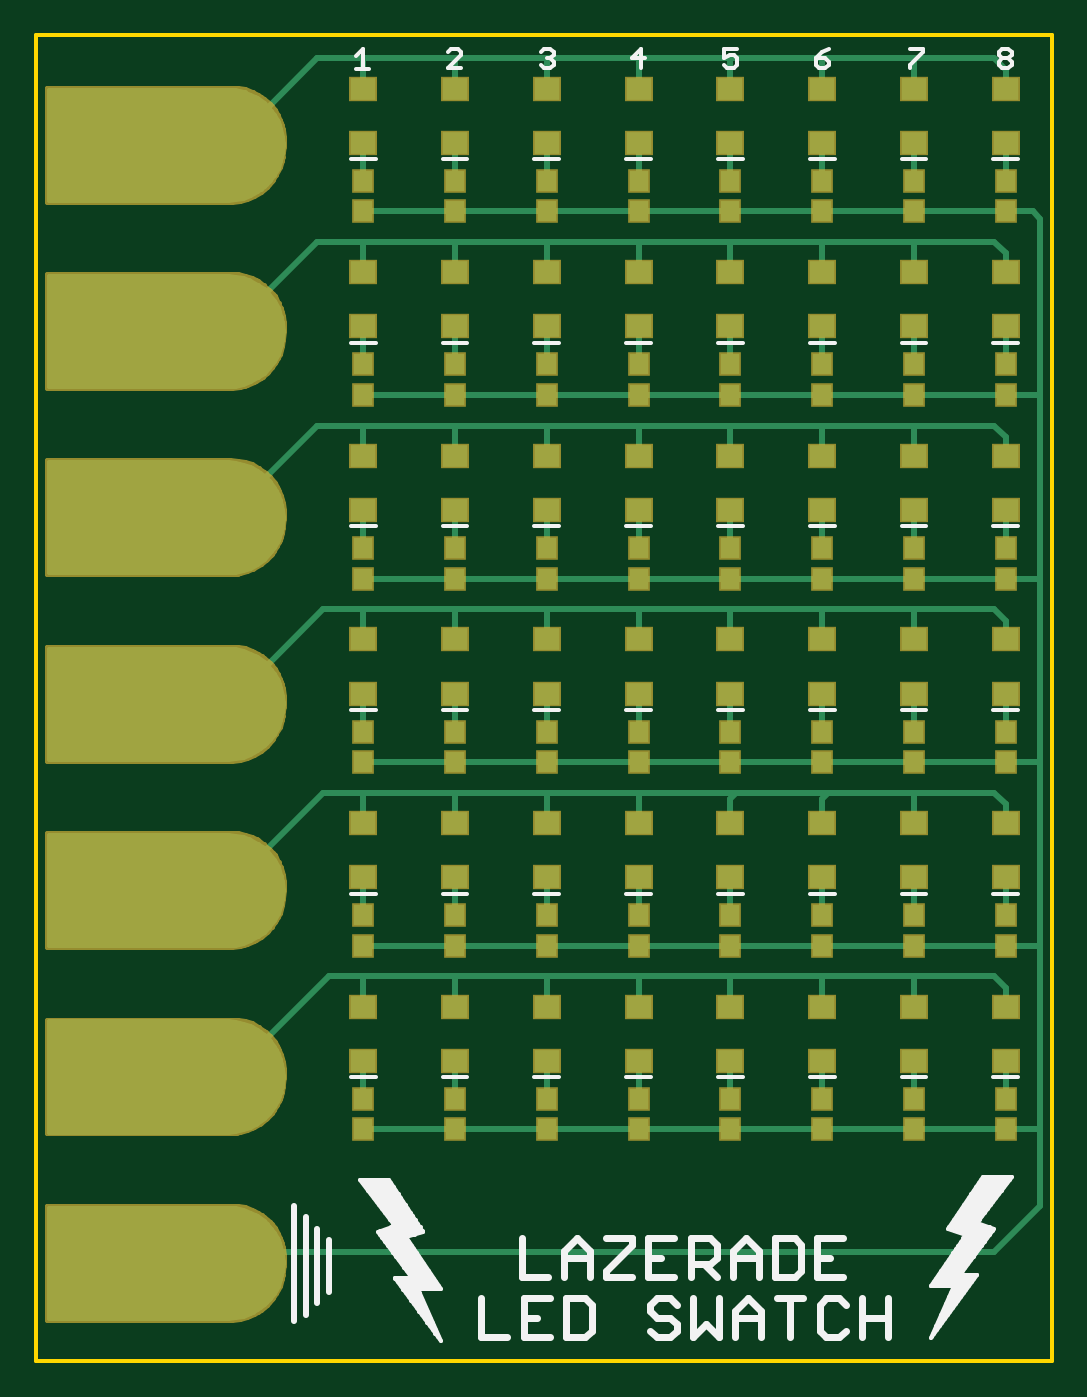
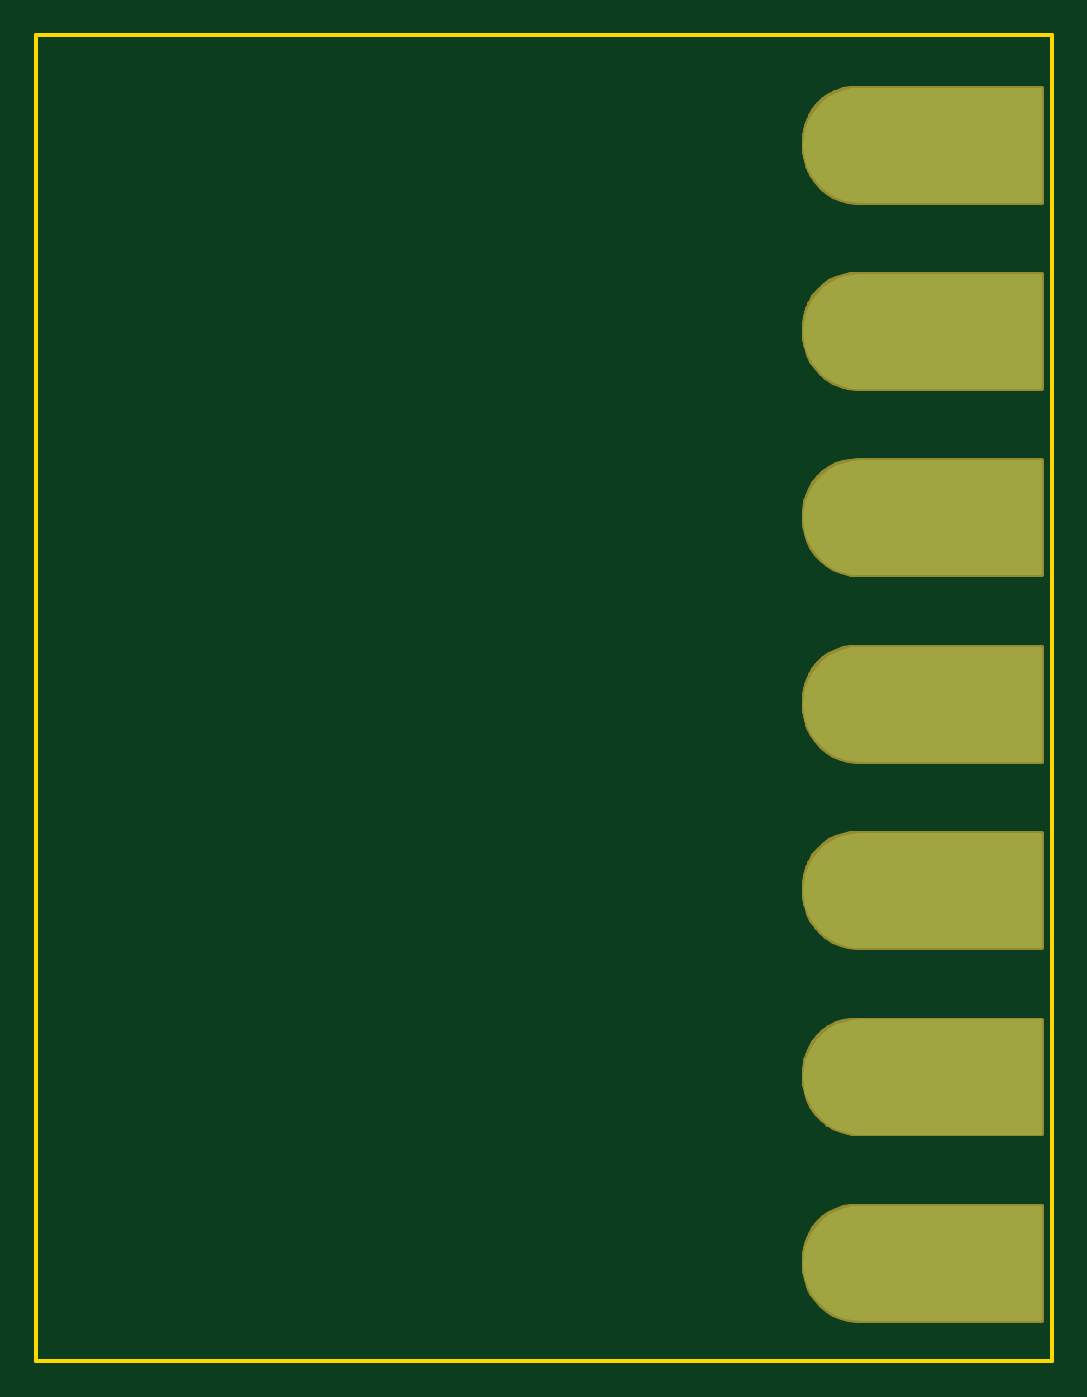
Circuit board: 7 layer files. Board 56.2 x 73.3 mm.
- bottom_copper: LED_TEST.GBL (11313 bytes)
- bottom_mask: LED_TEST.GBS (11754 bytes)
- outline: LED_TEST.GKO (223 bytes)
- top_copper: LED_TEST.GTL (22696 bytes)
- top_silk: LED_TEST.GTO (10475 bytes)
- paste: LED_TEST.GTP (4189 bytes)
- top_mask: LED_TEST.GTS (15848 bytes)

=== bottom_copper: LED_TEST.GBL (11313 bytes, source omitted) ===
=== bottom_mask: LED_TEST.GBS (11754 bytes, source omitted) ===
=== outline: LED_TEST.GKO (223 bytes, source withheld) ===
=== top_copper: LED_TEST.GTL (22696 bytes, source omitted) ===
=== top_silk: LED_TEST.GTO (10475 bytes, source omitted) ===
=== paste: LED_TEST.GTP ===
G75*
%MOIN*%
%OFA0B0*%
%FSLAX25Y25*%
%IPPOS*%
%LPD*%
%AMOC8*
5,1,8,0,0,1.08239X$1,22.5*
%
%ADD10R,0.05512X0.04724*%
%ADD11R,0.03937X0.04331*%
D10*
X0210833Y0112428D03*
X0210833Y0124239D03*
X0230833Y0124239D03*
X0230833Y0112428D03*
X0250833Y0112428D03*
X0250833Y0124239D03*
X0270833Y0124239D03*
X0270833Y0112428D03*
X0290833Y0112428D03*
X0290833Y0124239D03*
X0310833Y0124239D03*
X0310833Y0112428D03*
X0330833Y0112428D03*
X0330833Y0124239D03*
X0350833Y0124239D03*
X0350833Y0112428D03*
X0350833Y0152428D03*
X0350833Y0164239D03*
X0330833Y0164239D03*
X0330833Y0152428D03*
X0310833Y0152428D03*
X0310833Y0164239D03*
X0290833Y0164239D03*
X0290833Y0152428D03*
X0270833Y0152428D03*
X0270833Y0164239D03*
X0250833Y0164239D03*
X0250833Y0152428D03*
X0230833Y0152428D03*
X0230833Y0164239D03*
X0210833Y0164239D03*
X0210833Y0152428D03*
X0210833Y0192428D03*
X0210833Y0204239D03*
X0230833Y0204239D03*
X0230833Y0192428D03*
X0250833Y0192428D03*
X0250833Y0204239D03*
X0270833Y0204239D03*
X0270833Y0192428D03*
X0290833Y0192428D03*
X0290833Y0204239D03*
X0310833Y0204239D03*
X0310833Y0192428D03*
X0330833Y0192428D03*
X0330833Y0204239D03*
X0350833Y0204239D03*
X0350833Y0192428D03*
X0350833Y0232428D03*
X0350833Y0244239D03*
X0330833Y0244239D03*
X0330833Y0232428D03*
X0310833Y0232428D03*
X0310833Y0244239D03*
X0290833Y0244239D03*
X0290833Y0232428D03*
X0270833Y0232428D03*
X0270833Y0244239D03*
X0250833Y0244239D03*
X0250833Y0232428D03*
X0230833Y0232428D03*
X0230833Y0244239D03*
X0210833Y0244239D03*
X0210833Y0232428D03*
X0210833Y0272428D03*
X0210833Y0284239D03*
X0230833Y0284239D03*
X0230833Y0272428D03*
X0250833Y0272428D03*
X0250833Y0284239D03*
X0270833Y0284239D03*
X0270833Y0272428D03*
X0290833Y0272428D03*
X0290833Y0284239D03*
X0310833Y0284239D03*
X0310833Y0272428D03*
X0330833Y0272428D03*
X0330833Y0284239D03*
X0350833Y0284239D03*
X0350833Y0272428D03*
X0350833Y0312428D03*
X0350833Y0324239D03*
X0330833Y0324239D03*
X0330833Y0312428D03*
X0310833Y0312428D03*
X0310833Y0324239D03*
X0290833Y0324239D03*
X0290833Y0312428D03*
X0270833Y0312428D03*
X0270833Y0324239D03*
X0250833Y0324239D03*
X0250833Y0312428D03*
X0230833Y0312428D03*
X0230833Y0324239D03*
X0210833Y0324239D03*
X0210833Y0312428D03*
D11*
X0210833Y0097487D03*
X0210833Y0104180D03*
X0230833Y0104180D03*
X0230833Y0097487D03*
X0250833Y0097487D03*
X0250833Y0104180D03*
X0270833Y0104180D03*
X0270833Y0097487D03*
X0290833Y0097487D03*
X0290833Y0104180D03*
X0310833Y0104180D03*
X0310833Y0097487D03*
X0330833Y0097487D03*
X0330833Y0104180D03*
X0350833Y0104180D03*
X0350833Y0097487D03*
X0350833Y0137487D03*
X0350833Y0144180D03*
X0330833Y0144180D03*
X0330833Y0137487D03*
X0310833Y0137487D03*
X0310833Y0144180D03*
X0290833Y0144180D03*
X0290833Y0137487D03*
X0270833Y0137487D03*
X0270833Y0144180D03*
X0250833Y0144180D03*
X0250833Y0137487D03*
X0230833Y0137487D03*
X0230833Y0144180D03*
X0210833Y0144180D03*
X0210833Y0137487D03*
X0210833Y0177487D03*
X0210833Y0184180D03*
X0230833Y0184180D03*
X0230833Y0177487D03*
X0250833Y0177487D03*
X0250833Y0184180D03*
X0270833Y0184180D03*
X0270833Y0177487D03*
X0290833Y0177487D03*
X0290833Y0184180D03*
X0310833Y0184180D03*
X0310833Y0177487D03*
X0330833Y0177487D03*
X0330833Y0184180D03*
X0350833Y0184180D03*
X0350833Y0177487D03*
X0350833Y0217487D03*
X0350833Y0224180D03*
X0330833Y0224180D03*
X0330833Y0217487D03*
X0310833Y0217487D03*
X0310833Y0224180D03*
X0290833Y0224180D03*
X0290833Y0217487D03*
X0270833Y0217487D03*
X0270833Y0224180D03*
X0250833Y0224180D03*
X0250833Y0217487D03*
X0230833Y0217487D03*
X0230833Y0224180D03*
X0210833Y0224180D03*
X0210833Y0217487D03*
X0210833Y0257487D03*
X0210833Y0264180D03*
X0230833Y0264180D03*
X0230833Y0257487D03*
X0250833Y0257487D03*
X0250833Y0264180D03*
X0270833Y0264180D03*
X0270833Y0257487D03*
X0290833Y0257487D03*
X0290833Y0264180D03*
X0310833Y0264180D03*
X0310833Y0257487D03*
X0330833Y0257487D03*
X0330833Y0264180D03*
X0350833Y0264180D03*
X0350833Y0257487D03*
X0350833Y0297487D03*
X0350833Y0304180D03*
X0330833Y0304180D03*
X0330833Y0297487D03*
X0310833Y0297487D03*
X0310833Y0304180D03*
X0290833Y0304180D03*
X0290833Y0297487D03*
X0270833Y0297487D03*
X0270833Y0304180D03*
X0250833Y0304180D03*
X0250833Y0297487D03*
X0230833Y0297487D03*
X0230833Y0304180D03*
X0210833Y0304180D03*
X0210833Y0297487D03*
M02*

=== top_mask: LED_TEST.GTS (15848 bytes, source omitted) ===
